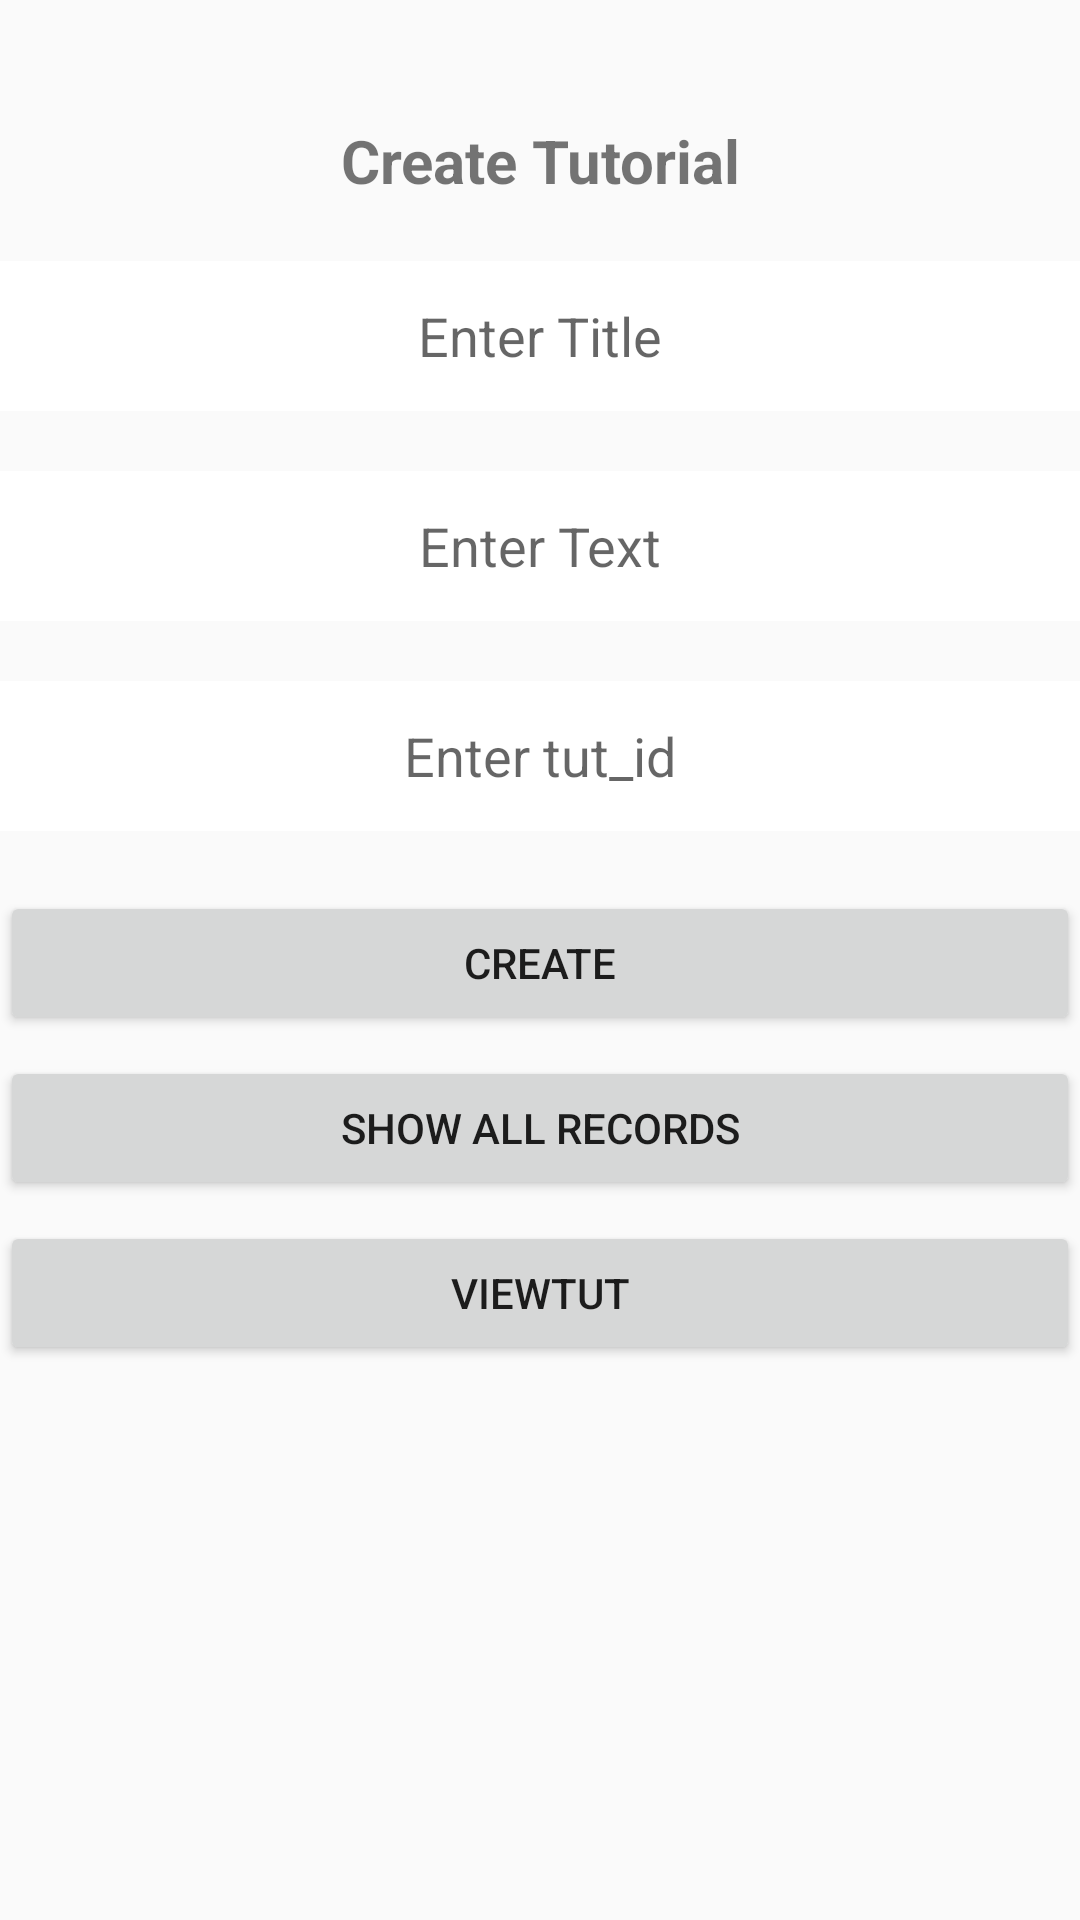

This screen was rendered from an Android layout file. Write that file and the resources it references.
<!-- AndroidManifest.xml: application theme Theme.AppCompat.Light.NoActionBar -->
<!-- res/layout/activity_tut_start_screen.xml -->
<?xml version="1.0" encoding="utf-8"?>
<RelativeLayout xmlns:android="http://schemas.android.com/apk/res/android"
    xmlns:app="http://schemas.android.com/apk/res-auto"
    xmlns:tools="http://schemas.android.com/tools"
    android:layout_width="match_parent"
    android:layout_height="match_parent"
    tools:context="com.woodamax.stm32freshview.TutStartScreen">

    <TextView
        android:text="Create Tutorial"
        android:layout_width="wrap_content"
        android:layout_height="wrap_content"
        android:layout_alignParentTop="true"
        android:layout_centerHorizontal="true"
        android:gravity="center"
        android:textSize="20dp"
        android:textStyle="bold"
        android:layout_marginTop="40dp"
        android:id="@+id/textView" />

    <EditText
        android:layout_width="fill_parent"
        android:layout_height="50dp"
        android:textColor="#000"
        android:background="#fff"
        android:inputType="textPersonName"
        android:gravity="center"
        android:hint="Enter Title"
        android:ems="10"
        android:layout_below="@+id/textView"
        android:layout_centerHorizontal="true"
        android:layout_marginTop="20dp"
        android:id="@+id/editTitle" />

    <EditText
        android:layout_width="fill_parent"
        android:layout_height="50dp"
        android:textColor="#000"
        android:background="#fff"
        android:inputType="textPersonName"
        android:gravity="center"
        android:hint="Enter Text"
        android:ems="10"
        android:layout_below="@+id/editTitle"
        android:layout_centerHorizontal="true"
        android:layout_marginTop="20dp"
        android:id="@+id/editText" />

    <EditText
        android:layout_width="fill_parent"
        android:layout_height="50dp"
        android:textColor="#000"
        android:background="#fff"
        android:inputType="textPersonName"
        android:gravity="center"
        android:hint="Enter tut_id"
        android:ems="10"
        android:layout_below="@+id/editText"
        android:layout_centerHorizontal="true"
        android:layout_marginTop="20dp"
        android:id="@+id/editTut_id" />

    <Button
        android:text="Create"
        android:layout_width="fill_parent"
        android:layout_height="wrap_content"
        android:layout_marginTop="20dp"
        android:layout_below="@+id/editTut_id"
        android:id="@+id/buttonSubmit" />
    <Button
        android:text="Show All Records"
        android:layout_width="fill_parent"
        android:layout_height="wrap_content"
        android:layout_marginTop="7dp"
        android:layout_below="@+id/buttonSubmit"
        android:id="@+id/buttonShow" />
    <Button
        android:text="ViewTut"
        android:layout_width="fill_parent"
        android:layout_height="wrap_content"
        android:layout_marginTop="7dp"
        android:layout_below="@+id/buttonShow"
        android:id="@+id/viewTutBttn" />

</RelativeLayout>
<!-- resources referenced by this layout -->
<resources>

</resources>
